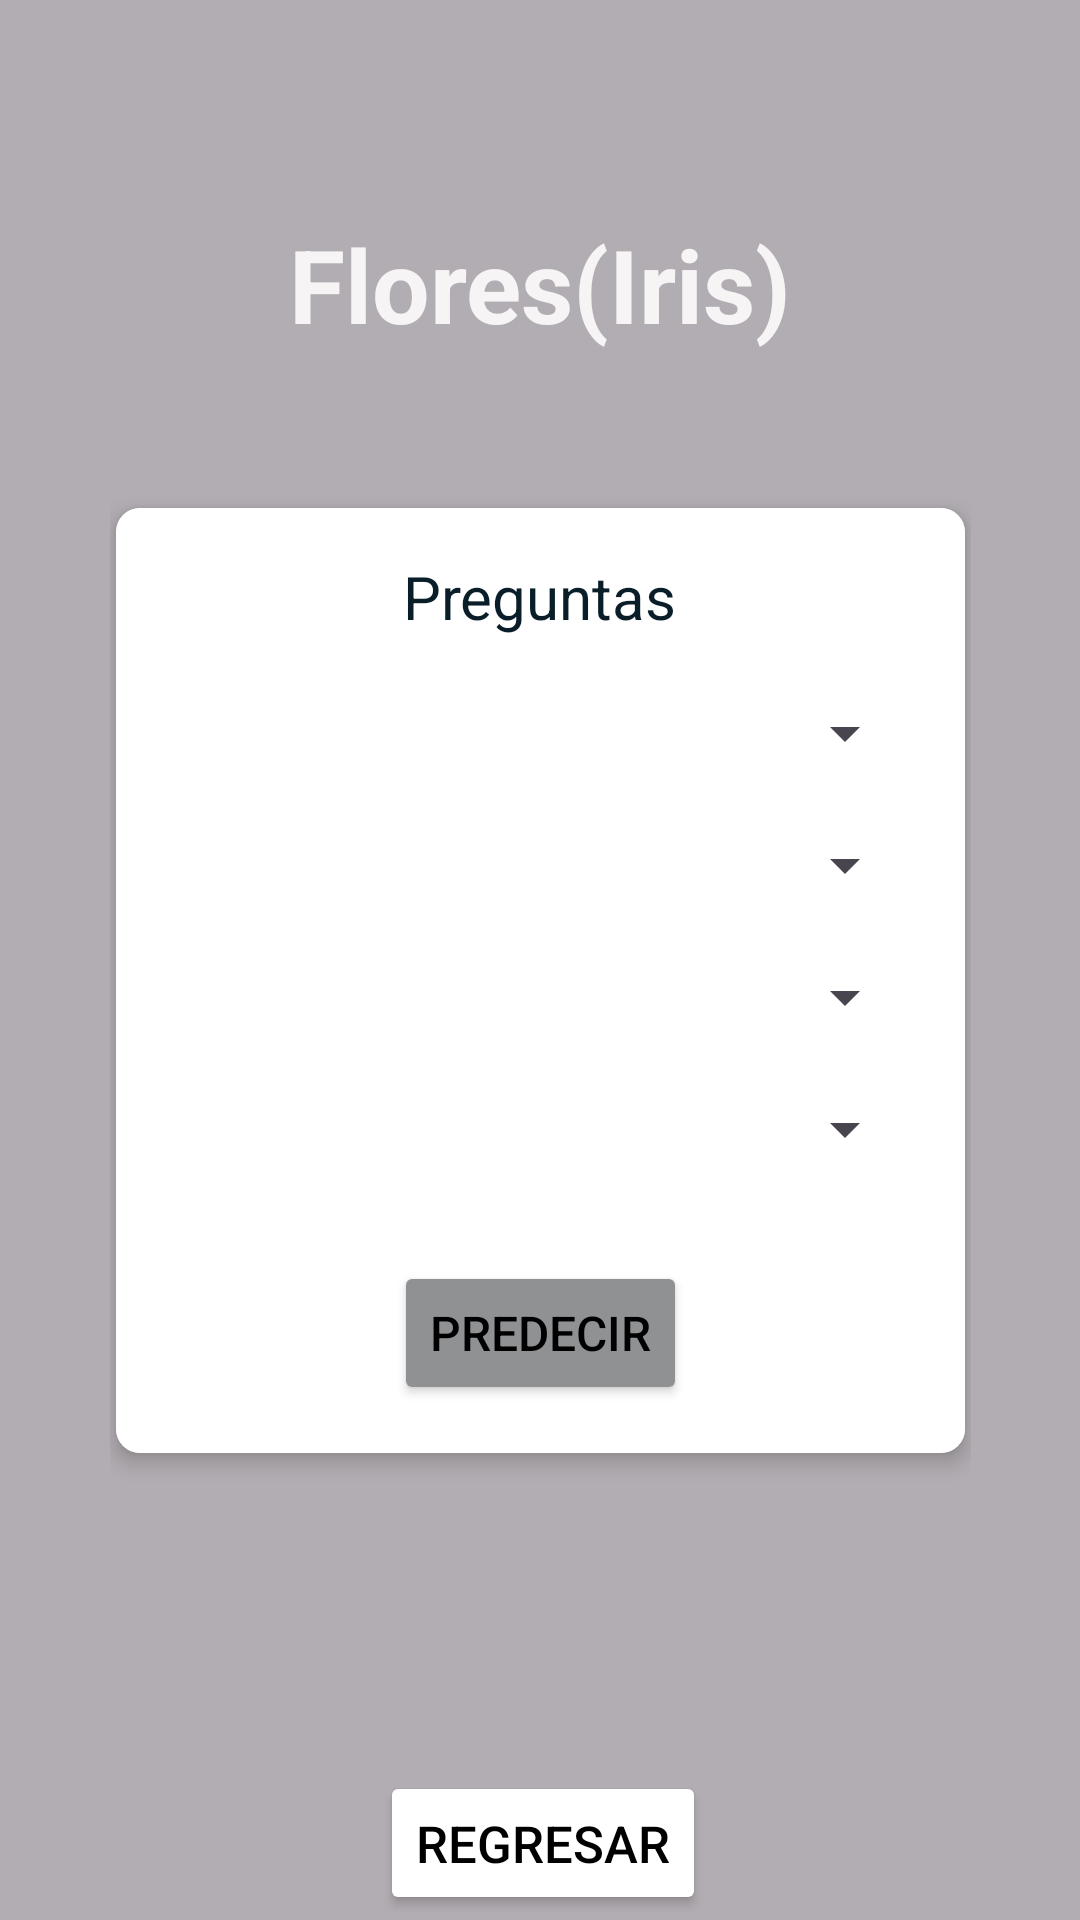

Write the Android layout XML for this screen, with the resource values it uses.
<!-- AndroidManifest.xml: application theme Theme.Prediccion -->
<!-- res/layout/vista_prediccion.xml -->
<?xml version="1.0" encoding="utf-8"?>
<androidx.constraintlayout.widget.ConstraintLayout xmlns:android="http://schemas.android.com/apk/res/android"
    xmlns:app="http://schemas.android.com/apk/res-auto"
    xmlns:tools="http://schemas.android.com/tools"
    android:id="@+id/main"
    android:layout_width="match_parent"
    android:layout_height="match_parent"
    android:background="@drawable/fondo"
    tools:context=".MainActivity">

    

    <View
        android:id="@+id/overlay"
        android:layout_width="match_parent"
        android:layout_height="match_parent"
        android:background="#4D000000"
        app:layout_constraintBottom_toBottomOf="parent"
        app:layout_constraintEnd_toEndOf="parent"
        app:layout_constraintStart_toStartOf="parent"
        app:layout_constraintTop_toTopOf="parent"/>

    <LinearLayout
        android:id="@+id/linearLayout"
        android:layout_width="319dp"
        android:layout_height="592dp"
        android:layout_marginTop="72dp"
        android:orientation="vertical"
        app:layout_constraintEnd_toEndOf="parent"
        app:layout_constraintStart_toStartOf="parent"
        app:layout_constraintTop_toTopOf="parent">

        <TextView
            android:id="@+id/textView"
            android:layout_width="match_parent"
            android:layout_height="wrap_content"
            android:text="Flores(Iris)"
            android:textAlignment="center"
            android:textColor="#F6F4F4"
            android:textSize="34sp"
            android:textStyle="bold" />

        <LinearLayout
            android:layout_width="match_parent"
            android:layout_height="match_parent"
            android:layout_marginTop="20dp"
            android:orientation="vertical"
            android:padding="16dp">

            <androidx.cardview.widget.CardView
                android:layout_width="283dp"
                android:layout_height="wrap_content"
                android:layout_gravity="center"
                android:layout_margin="16dp"
                app:cardCornerRadius="8dp"
                app:cardElevation="4dp">

                <LinearLayout
                    android:layout_width="match_parent"
                    android:layout_height="match_parent"
                    android:background="#FFFFFF"
                    android:orientation="vertical"
                    android:padding="16dp">

                    <TextView
                        android:layout_width="wrap_content"
                        android:layout_height="wrap_content"
                        android:layout_gravity="center"
                        android:text="Preguntas"
                        android:textColor="@color/material_dynamic_secondary10"
                        android:textSize="20sp" />

                    <Spinner
                        android:id="@+id/pregunta1"
                        android:layout_width="match_parent"
                        android:layout_height="wrap_content"
                        android:layout_marginTop="20dp" />


                    <Spinner
                        android:id="@+id/pregunta2"
                        android:layout_width="match_parent"
                        android:layout_height="wrap_content"
                        android:layout_marginTop="20dp" />

                    <Spinner
                        android:id="@+id/pregunta3"
                        android:layout_width="match_parent"
                        android:layout_height="wrap_content"
                        android:layout_marginTop="20dp" />

                    <Spinner
                        android:id="@+id/pregunta4"
                        android:layout_width="match_parent"
                        android:layout_height="wrap_content"
                        android:layout_marginTop="20dp" />

                    <Button
                        android:id="@+id/btnPredecir"
                        android:layout_width="wrap_content"
                        android:layout_height="wrap_content"
                        android:layout_gravity="center"
                        android:layout_marginTop="32dp"
                        android:backgroundTint="@color/material_dynamic_neutral60"
                        android:text="Predecir"
                        android:textColor="@color/black"
                        android:textSize="16sp" />
                </LinearLayout>
            </androidx.cardview.widget.CardView>

            <Button
                android:id="@+id/btn_Regresar"
                android:layout_width="wrap_content"
                android:layout_height="wrap_content"
                android:layout_marginLeft="90dp"
                android:layout_marginTop="90dp"
                android:backgroundTint="@color/white"
                android:onClick="onClickRegresar"
                android:text="Regresar"
                android:textColor="@color/black"
                android:textSize="17sp"
                app:shapeAppearance="@style/ShapeAppearance.Material3.Corner.Small"
                app:strokeColor="@color/black"
                app:strokeWidth="@dimen/cardview_default_radius" />
        </LinearLayout>


    </LinearLayout>


</androidx.constraintlayout.widget.ConstraintLayout>
<!-- resources referenced by this layout -->
<resources>
  <style name="Theme.Prediccion" parent="Base.Theme.Prediccion" />
  <style name="Base.Theme.Prediccion" parent="Theme.Material3.DayNight.NoActionBar">
          
          
      </style>
  <!-- not gathered from this repository: default colours our renderer supplied (Android Studio template values) -->
  <color name="black">#FF000000</color>
  <color name="white">#FFFFFFFF</color>
</resources>
